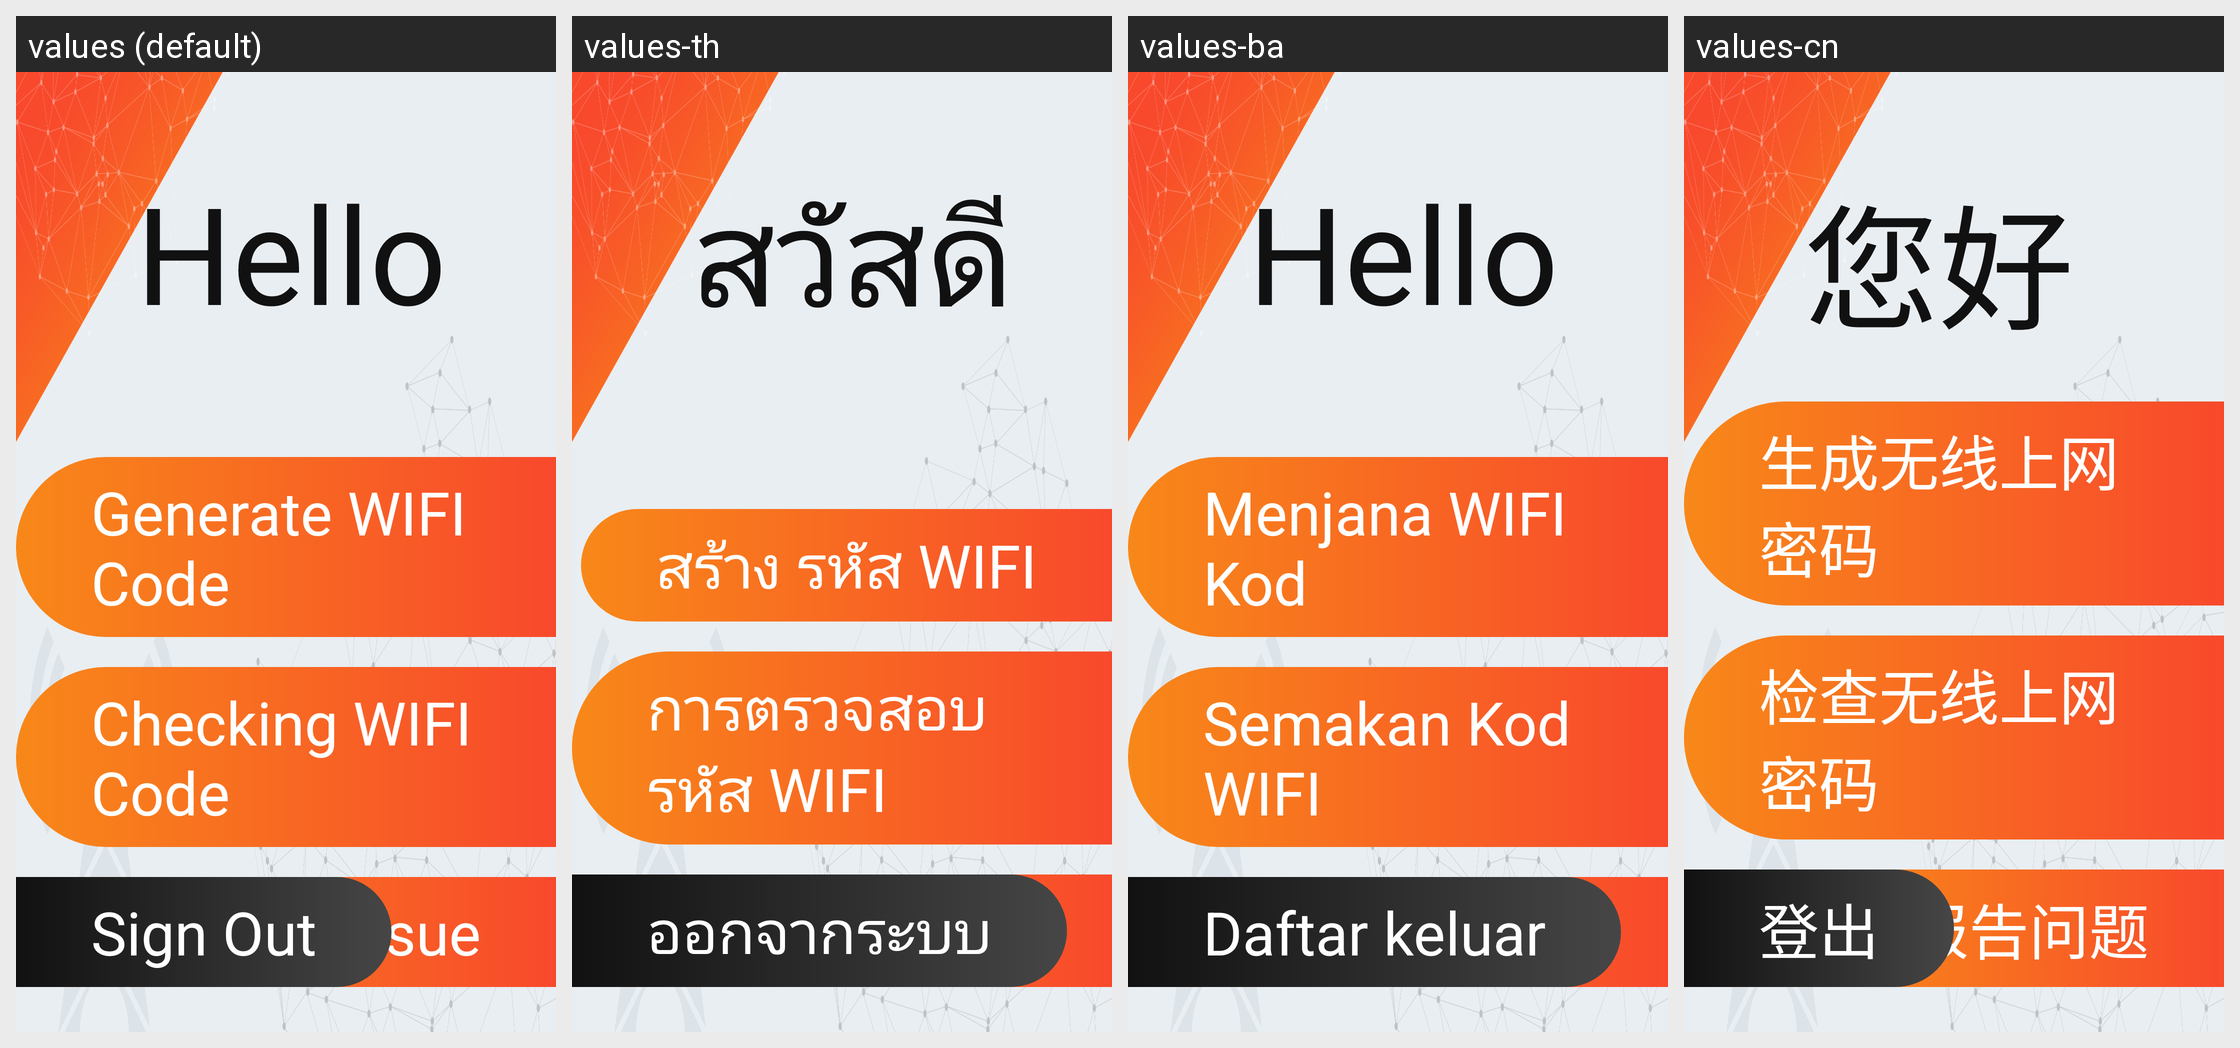

Here is an Android app screen in its default locale and in the app's own translations. Write out the translated-string differences for the strings that appear on this screen.
Android screen res/layout/activity_hello.xml rendered under 4 locales, left to right: values (default), values-th, values-ba, values-cn. Device: Nexus 5 (rendered at 1080×1920; each locale shown at half size, 540×960, under a caption strip naming it); theme AppTheme.
Other locales in the repository, not shown: values-hi.
Strings drawn on this screen, with the default value and each locale's value (text and hints the layout hard-codes, and strings that could not be matched under every locale, appear in the picture but are not listed):

hello
  values: Hello
  values-th: สวัสดี
  values-ba: Hello
  values-cn: 您好

general_wifi_code
  values: Generate WIFI Code
  values-th: สร้าง รหัส WIFI
  values-ba: Menjana WIFI Kod
  values-cn: 生成无线上网密码

checking_wifi_code
  values: Checking WIFI Code
  values-th: การตรวจสอบรหัส WIFI
  values-ba: Semakan Kod WIFI
  values-cn: 检查无线上网密码

report_issue
  values: Report Issue
  values-th: รายงาน ฉบับ
  values-ba: Laporkan Isu
  values-cn: 报告问题

sign_out
  values: Sign Out
  values-th: ออกจากระบบ
  values-ba: Daftar keluar
  values-cn: 登出
